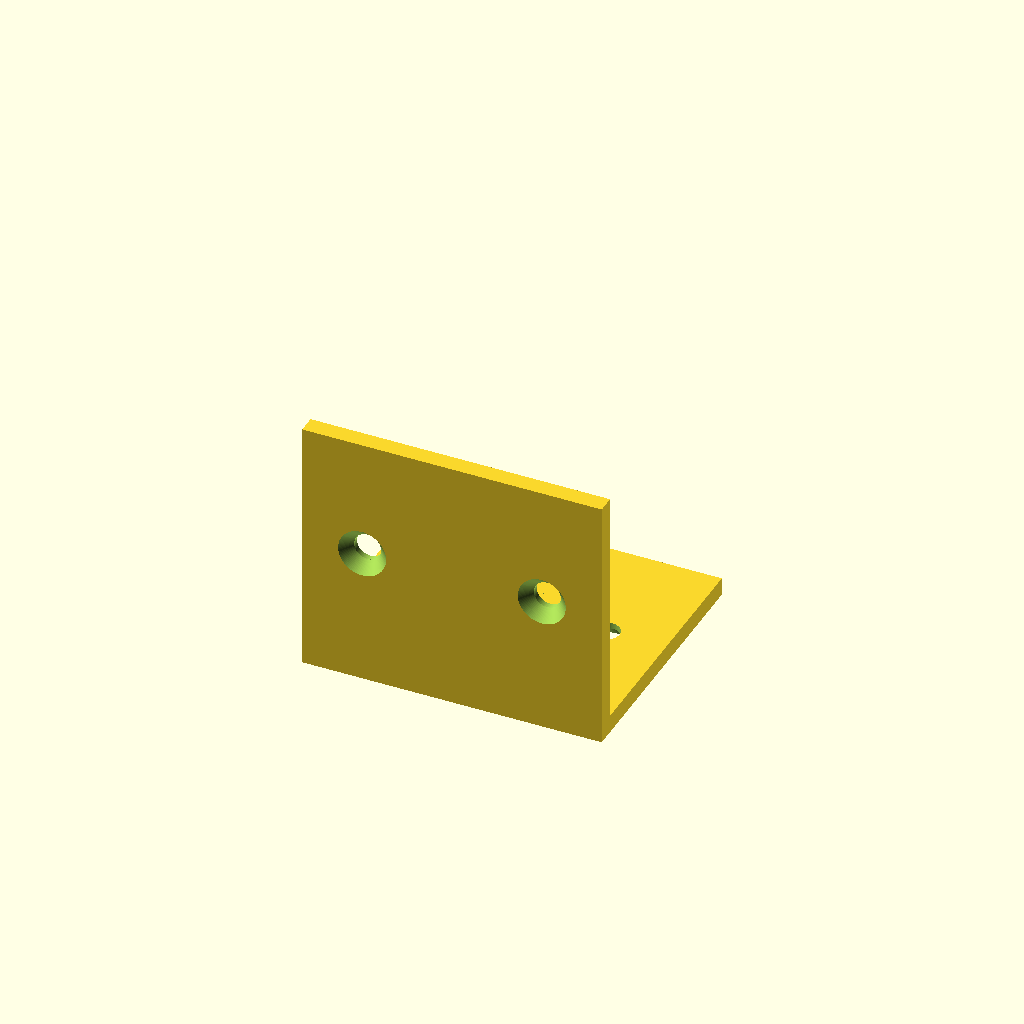
Cell 1: rendered with the file's own defaults.
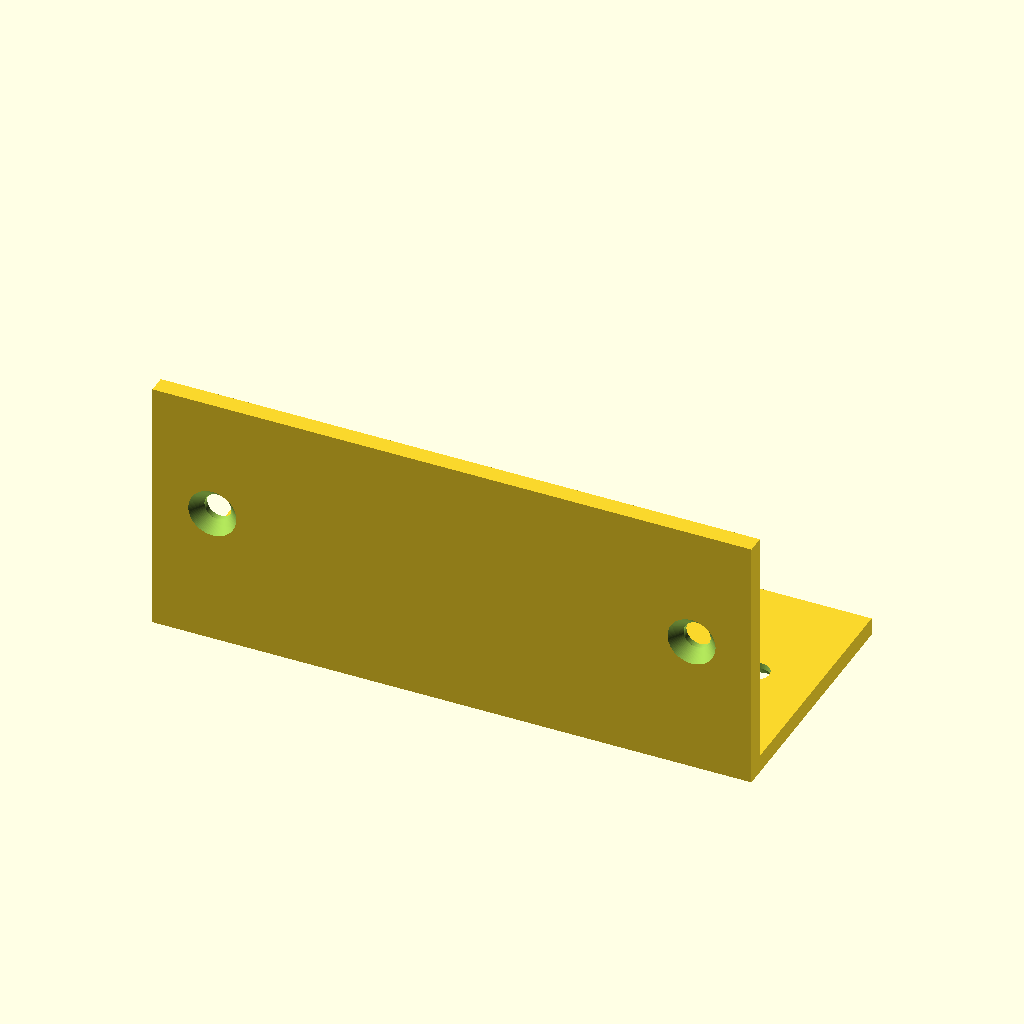
Cell 2 — W set to 100, the other parameters unchanged.
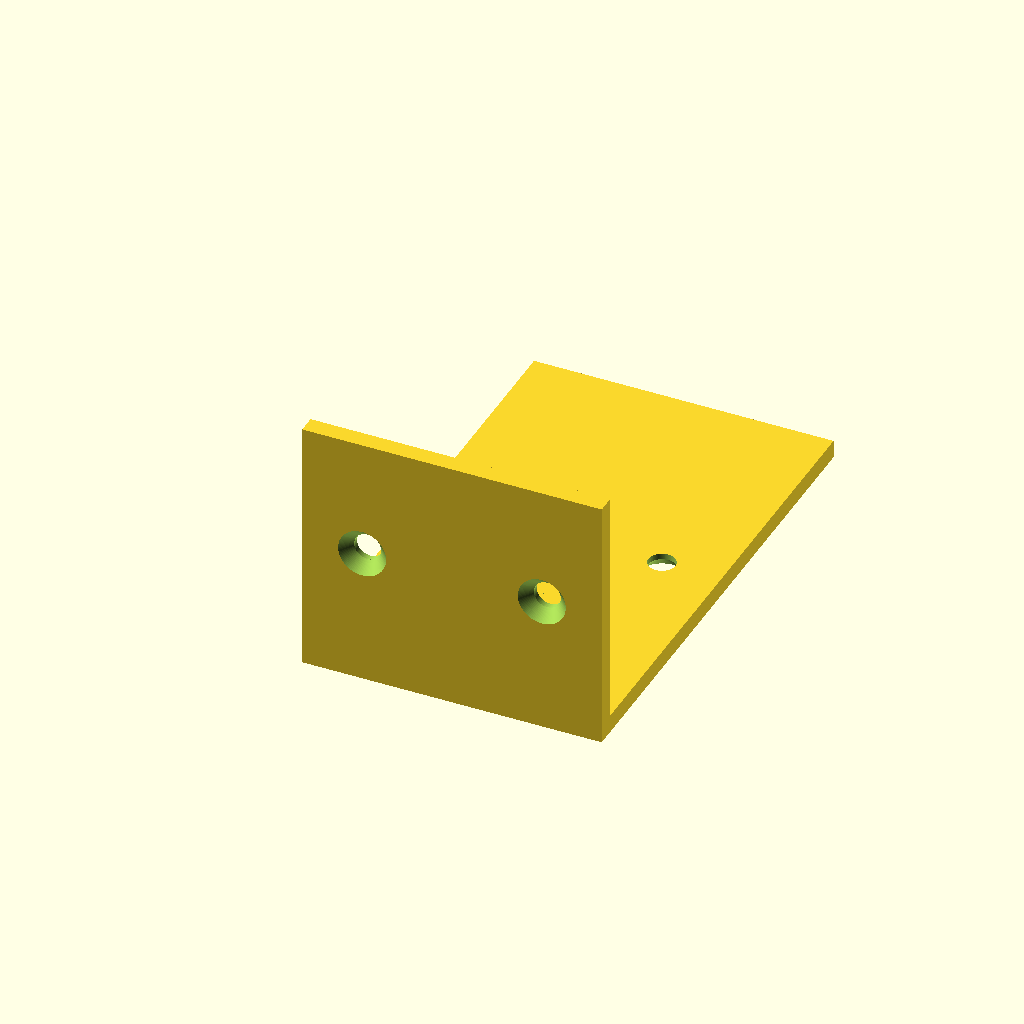
Cell 3: the same model with D = 80.
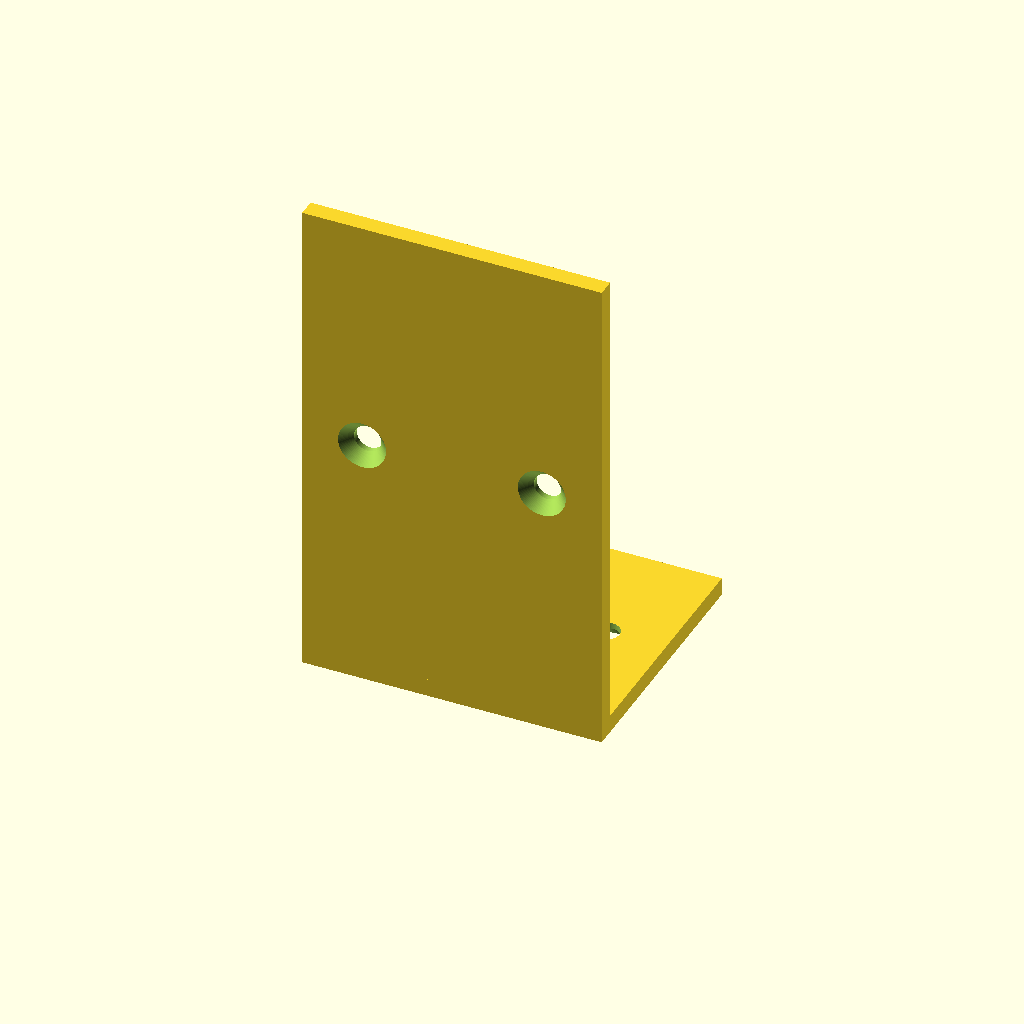
Cell 4: the same model with H = 80.
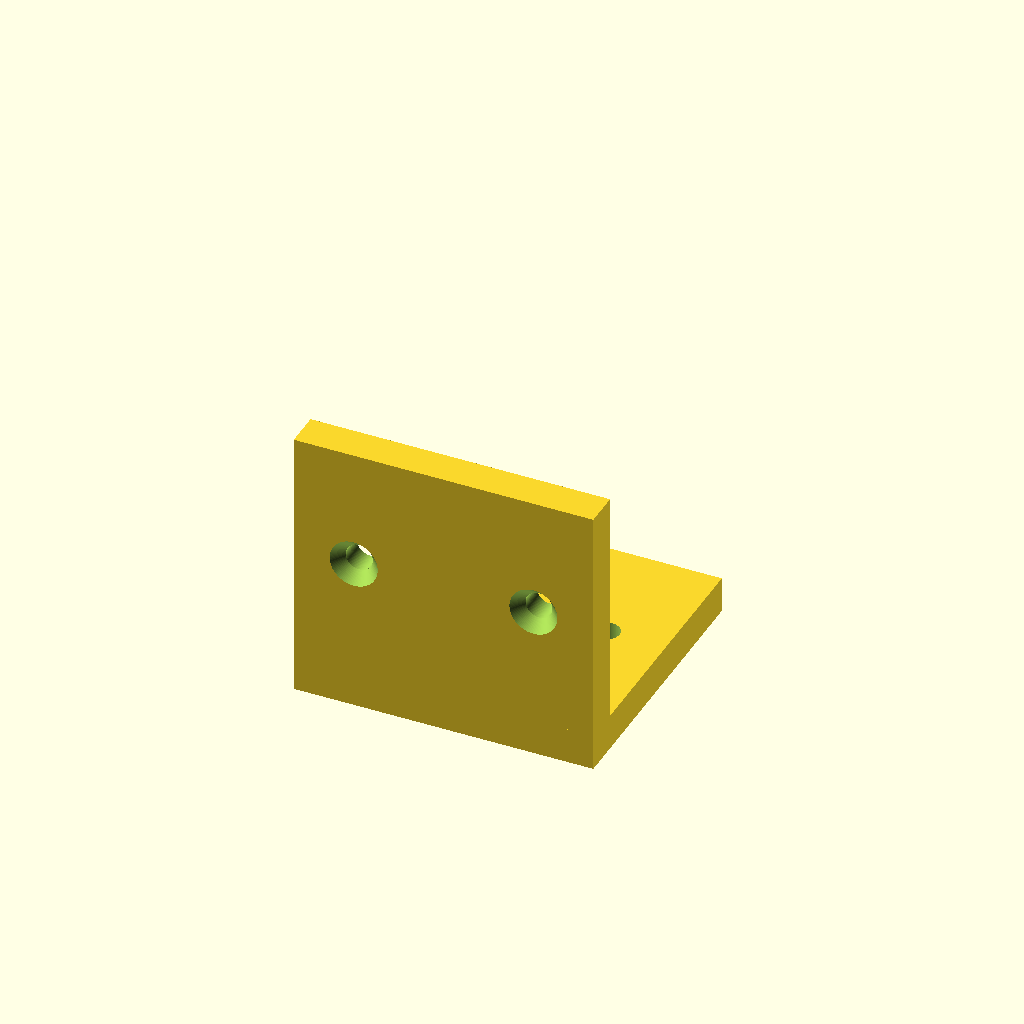
Cell 5: the same model with T = 6.
All cells are drawn from one camera (rotation 55°, 0°, 25°, orthographic, colour scheme Cornfield), so only the parameter changes between them.
Source of the model, results/tier-2-l-bracket/bare-max_claude-opus-5-271869cb0483-2026-09-05T12-56-38-864Z/final.scad:
// ============================================================
//  L-bracket (L字金具) + M4 皿穴 4個
//  内側コーナー = 原点  /  水平面 : +Y 方向  /  垂直面 : +Z 方向
// ============================================================

$fn = 96;

/* ---------------- パラメータ ---------------- */
W = 50;     // 幅 (X)
D = 40;     // 水平フランジ 奥行 (+Y)
H = 40;     // 垂直フランジ 高さ (+Z)
T = 3;      // 板厚

HOLE_D = 4.5;   // 貫通穴 Φ4.5 (M4 バカ穴)
CS_D   = 8;     // 皿座面 Φ8
CS_H   = 2;     // 皿座 深さ 2
EDGE   = 10;    // 面の縁から穴中心までの距離

EPS = 0.01;

X_OFF = W/2 - EDGE;   // ±15 : 左右対称配置
Y_POS = D/2;          //  20 : 水平面の中心線
Z_POS = H/2;          //  20 : 垂直面の中心線

/* ---------------- 皿穴モジュール ----------------
   材料は z = 0 → t に存在し、皿座は z = 0 側(-Z 方向)に開口   */
module csk_hole(t = T) {
    ext   = 1;                                  // 座面を面外へ延長(差集合用)
    slope = (CS_D - HOLE_D) / (2 * CS_H);       // 皿のテーパ

    // 貫通穴
    translate([0, 0, -EPS])
        cylinder(h = t + 2*EPS, d = HOLE_D);

    // 皿座(円錐)
    translate([0, 0, -ext])
        cylinder(h = ext + CS_H, d1 = CS_D + 2*slope*ext, d2 = HOLE_D);
}

/* ---------------- 本体 ---------------- */
module bracket_body() {
    // 水平フランジ : x = -W/2..W/2 , y = -T..D , z = -T..0
    translate([-W/2, -T, -T]) cube([W, D + T, T]);

    // 垂直フランジ : x = -W/2..W/2 , y = -T..0 , z = -T..H
    translate([-W/2, -T, -T]) cube([W, T, H + T]);
}

module l_bracket() {
    difference() {
        bracket_body();

        // 水平面の2穴(皿座は下面 z = -T = 外側 に向く)
        for (x = [-X_OFF, X_OFF])
            translate([x, Y_POS, -T])
                csk_hole(T);

        // 垂直面の2穴(皿座は背面 y = -T = 外側 に向く)
        for (x = [-X_OFF, X_OFF])
            translate([x, -T, Z_POS])
                rotate([-90, 0, 0])
                    csk_hole(T);
    }
}

l_bracket();
Customizer parameters (derived from the source; name, type, default, range or options):
W: number, default 50
D: number, default 40
H: number, default 40
T: number, default 3
HOLE_D: number, default 4.5
CS_D: number, default 8
CS_H: number, default 2
EDGE: number, default 10
EPS: number, default 0.01
